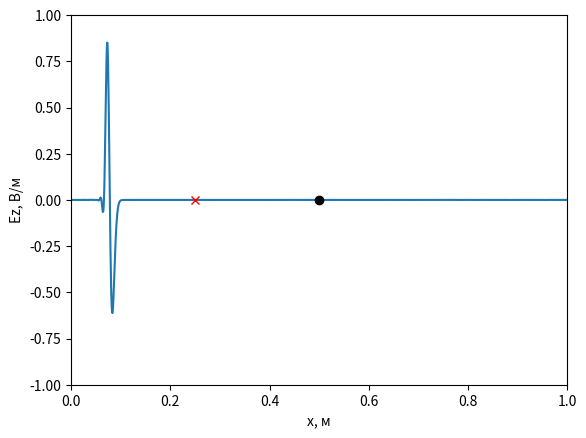
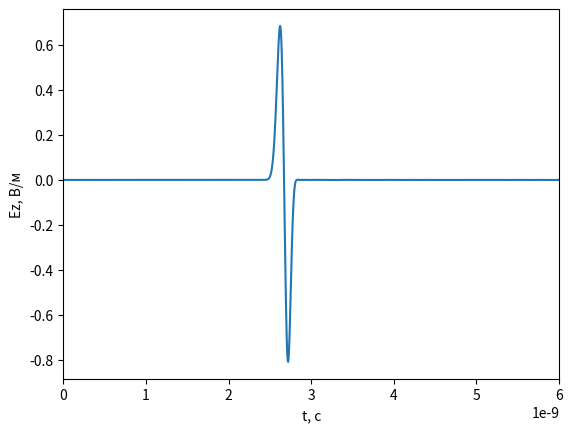
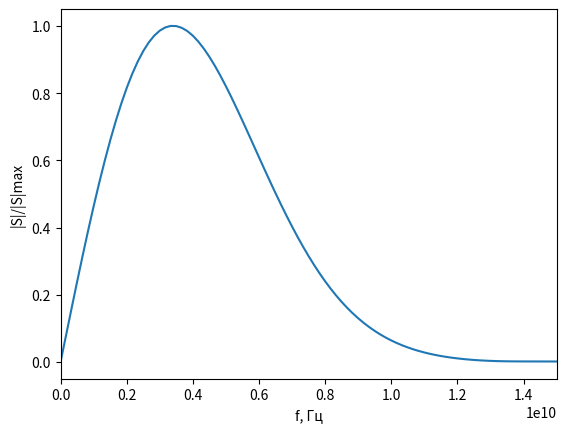

Write the Python code that produced these figures, in order.
import numpy as np
from numpy.fft import fft, fftshift
import matplotlib.pyplot as pp

class FieldDisplay:
    def __init__(self, size_m, dx, ymin, ymax, probePos, sourcePos):
        pp.ion()
        self.fig, self.ax = pp.subplots()
        self.line = self.ax.plot(np.arange(0, size_m, dx), [0]*int(size_m/dx))[0]
        self.ax.plot(probePos*dx, 0, 'xr')
        self.ax.plot(sourcePos*dx, 0, 'ok')
        self.ax.set_xlim(0, size_m)
        self.ax.set_ylim(ymin, ymax)
        self.ax.set_xlabel('x, м')
        self.ax.set_ylabel('Ez, В/м')
        self.probePos = probePos
        self.sourcePos = sourcePos
        
    def update(self, data):
        self.line.set_ydata(data)
        self.fig.canvas.draw()
        self.fig.canvas.flush_events()

class Probe:
    def __init__(self, probePos, maxT, dt):
        self.maxT = maxT
        self.dt = dt
        self.probePos = probePos
        self.t = 0
        self.E = np.zeros(self.maxT)
        
    def add(self, data):
        self.E[self.t] = data[self.probePos]
        self.t += 1

    def showSpectrum(self):
        sp= fftshift(np.abs(fft(probe.E)))
        df = 1/(self.maxT*self.dt)
        freq = np.arange(-self.maxT*df /2, self.maxT*df/2, df)
        fig, ax = pp.subplots()
        ax.plot(freq, sp/max(sp))
        ax.set_xlabel('f, Гц')
        ax.set_ylabel('|S|/|S|max')
        ax.set_xlim(0, 15e9)
        fig.show()

    def showSignal(self):
        fig, ax = pp.subplots()
        ax.plot(np.arange(0, self.maxT*self.dt, self.dt), self.E)
        ax.set_xlabel('t, c')
        ax.set_ylabel('Ez, В/м')
        ax.set_xlim(0, self.maxT*self.dt)
        fig.show()
        
eps = 3
W0 = 120*np.pi
Sc = 1
maxT = 1300
size_m = 1
dx = size_m/1250
maxSize = int(size_m/dx)
probePos = int(size_m/4/dx)
sourcePos = int(size_m/2/dx)
dt = dx*np.sqrt(eps)*Sc/3e8
probe = Probe(probePos, maxT, dt)
display = FieldDisplay(size_m, dx, -1, 1, probePos, sourcePos)
Ez = np.zeros(maxSize)
Hy = np.zeros(maxSize)
Sc1 = Sc/np.sqrt(eps)
k1 = -1 / (1 / Sc1 + 2 + Sc1)
k2 = 1 / Sc1 - 2 + Sc1
k3 = 2 * (Sc1 - 1 / Sc1)
k4 = 4 * (1 / Sc1 + Sc1)
Ezq = np.zeros(3)
Ezq1 = np.zeros(3)
A_max = 1e2
F_max = 12e9
w_g = np.sqrt(np.log(5.5 * A_max)) / (np.pi * F_max)/dt
d_g = w_g * np.sqrt(np.log(2.5 * A_max * np.sqrt(np.log(2.5 * A_max))))
for q in range(1, maxT):
    Hy[:-1] = Hy[:-1] +(Ez[1:]-Ez[:-1])*Sc/W0
    Ez[1:] = Ez[1:] + (Hy[1:] - Hy[:-1])*Sc*W0/eps
    Ez[sourcePos] += -2 *((q - d_g) / w_g) * np.exp(-((q - d_g) / w_g) ** 2)
    Ez[-1] = (k1*(k2*(Ez[-3]+Ezq1[-1])+k3*(Ezq[-1]+Ezq[-3]-Ez[-2]-Ezq1[-2])-k4*Ezq[-2])-Ezq1[-3])
    Ezq1[:] = Ezq[:]
    Ezq[:] = Ez[-3:]
    probe.add(Ez)
    if q % 10 == 0:
        display.update(Ez)

probe.showSignal()
probe.showSpectrum()




